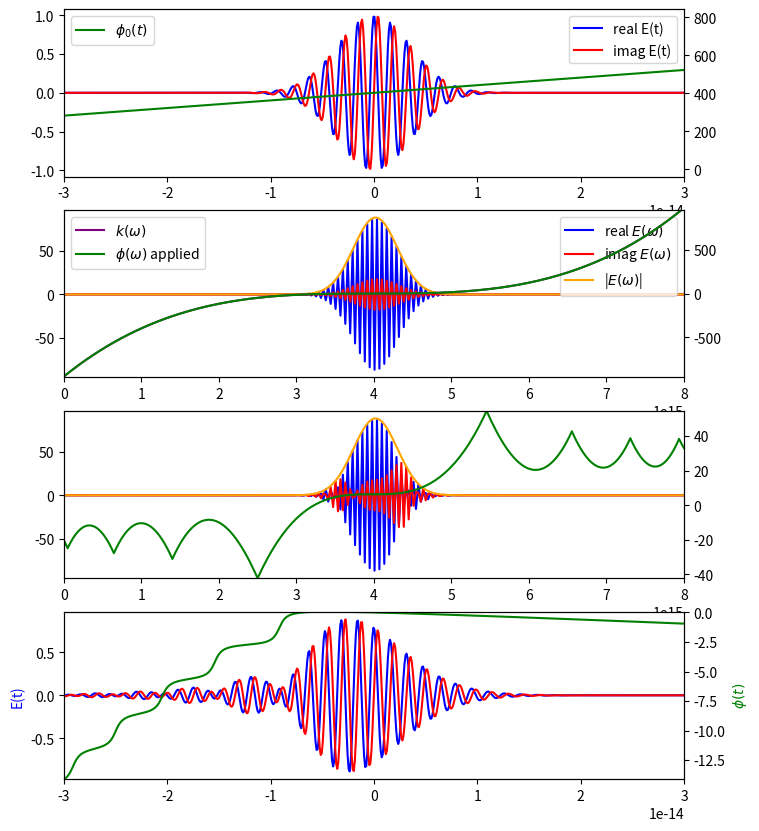
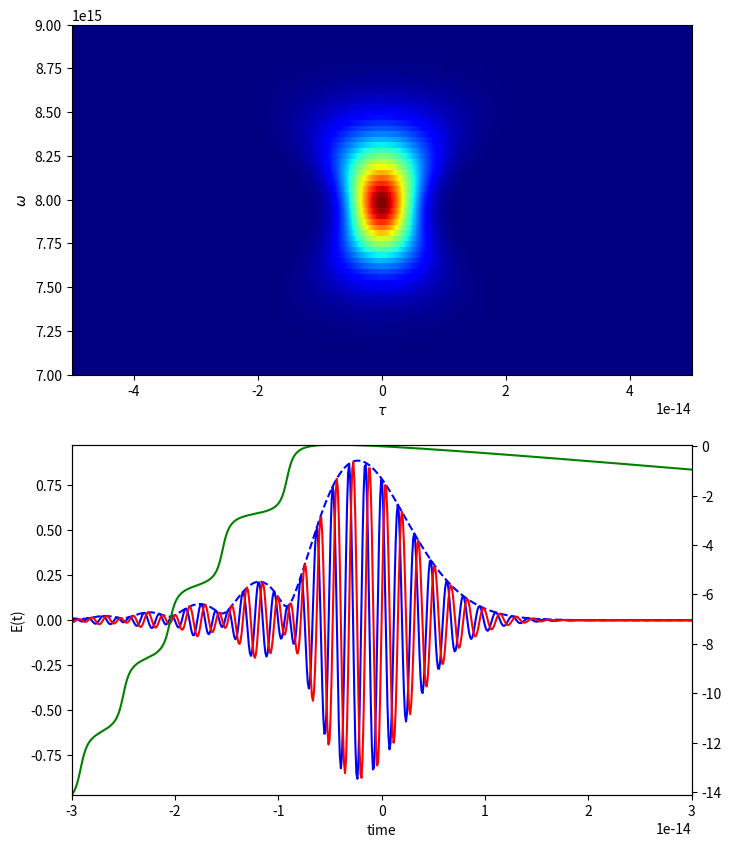

Write Python code to recreate these figures, in order.
import numpy as np
import matplotlib.pyplot as plt
from scipy.linalg import toeplitz


def generateE(plot, GVD, TOD):

    N = 2000
    dt = 0.1e-15
    df = 1 / (dt * N)

    # time axis
    t = dt * np.linspace(-N/2, N/2, N)

    # frequency axis
    w = 2 * np.pi * df * np.linspace(-N/2, N/2, N)

    # define pulse in time
    tau = 5e-15
    w0 = 4e15 # rad/s

    E_t = np.exp(1j * w0 * t) * np.exp(-t**2/tau**2)

    # # ADDING MULTIPLE PULSES
    # E_t = E_t + np.exp(1j * w0 * t) * np.exp(-(t + 15e-15) ** 2 / tau ** 2)
    # E_t = E_t + np.exp(1j * w0 * t) * np.exp(-(t - 15e-15) ** 2 / tau ** 2)
    # ##########

    E_w = np.fft.fftshift(np.fft.fft(E_t))

    # GVD = 1e-30
    k = GVD * (w - w0)**2 + TOD * (w - w0)**3

    # get zero phase
    E_w_zero_phase = np.unwrap(np.angle(E_w))

    # apply transfer function
    z = 1  # distance
    E_w_prop = E_w * np.exp(1j * k * z)

    # calculate spectral phase
    E_w_prop_phase = np.unwrap(np.angle(E_w_prop))

    # add the zero phase with the propagated phase
    E_w_phase_add = np.unwrap(E_w_prop_phase - E_w_zero_phase)

    # inverse fourier transform
    E_t_prop = np.fft.ifft(np.fft.ifftshift(E_w_prop))

    phase = np.unwrap(np.angle(E_t_prop)) - w0 * t
    phase = phase - phase[int(len(phase)/2)]



    if plot:

        ## plot 0
        fig, ax = plt.subplots(4, 1, figsize=(8, 10))
        ax[0].plot(t, np.real(E_t), color='blue', label='real E(t)')
        ax[0].plot(t, np.imag(E_t), color='red', label='imag E(t)')
        phi_initial = np.unwrap(np.angle(E_t))
        axtwin = ax[0].twinx()
        axtwin.plot(t, phi_initial, color='green', label='$\phi_0 (t)$')
        ax[0].legend(loc=1)
        axtwin.legend(loc=2)
        ax[0].set_xlim(-30e-15, 30e-15)

        ## plot 1
        ax[1].plot(w, np.real(E_w), color='blue', label='real $E(\omega)$')
        ax[1].plot(w, np.imag(E_w), color='red', label='imag $E(\omega)$')
        ax[1].plot(w, np.abs(E_w), color='orange', label='|$E(\omega)$|')
        ax[1].set_xlim(0, 8e15)
        ax[1].legend(loc=1)
        ax_twin = ax[1].twinx()
        minindex = np.argmin(np.abs(w - 0))
        maxindex = np.argmin(np.abs(w - 8e15))
        plotspace = (k * z)[minindex:maxindex]
        ax_twin.set_ylim(np.min(plotspace), np.max(plotspace))
        init_w_phase = np.unwrap(np.angle(E_w))
        ax_twin.plot(w, k, color='purple', label='$k(\omega)$')
        ax_twin.plot(w, k * z, color='green', label='$\phi (\omega)$ applied')
        ax_twin.legend(loc=2)


        ## plot 2
        ax[2].plot(w, np.real(E_w_prop), color='blue')
        ax[2].plot(w, np.imag(E_w_prop), color='red')
        ax[2].plot(w, np.abs(E_w), color='orange', label='|$E(\omega)$|')
        ax_twin = ax[2].twinx()
        phase_w_prop = np.unwrap(np.angle(E_w_prop))
        ax_twin.plot(w, np.unwrap(phase_w_prop - init_w_phase), color='green')
        plotspace = np.unwrap(phase_w_prop - init_w_phase)[minindex:maxindex]
        ax_twin.set_ylim(np.min(plotspace), np.max(plotspace))
        ax[2].set_xlim(0, 8e15)

        ## plot 3
        ax[3].plot(t, np.real(E_t_prop), color='blue')
        ax[3].plot(t, np.imag(E_t_prop), color='red')
        ax[3].set_xlim(-30e-15, 30e-15)
        ax[3].set_ylabel('E(t)', color='blue')
        ax_twin = ax[3].twinx()

        minindex = np.argmin(np.abs(t - -3e-14))
        maxindex = np.argmin(np.abs(t - 3e-14))

        plotspace = phase[minindex:maxindex]
        ax_twin.set_ylim(np.min(plotspace), np.max(plotspace))

        ax_twin.plot(t, phase, color='green')
        ax_twin.set_ylabel('$\phi (t)$', color='green')

        # plt.show()

    return E_t_prop, t, w, dt, w0


def plot_frog(E, t, w, dt, w0, plot):
    phase = np.unwrap(np.angle(E)) - w0 * t
    phase = phase - phase[int(len(phase) / 2)]

    # calculate padded E matrix
    E_padded = np.pad(E[::-1], (0, len(E) - 1), mode='constant')

    # generate toeplitz matrix
    toeplitzmatrix = np.tril(toeplitz(E_padded, E))

    # generate t matrix
    tmatrix = np.array([E, ] * len(E_padded))

    # multiply them together
    delaymappedE = toeplitzmatrix * tmatrix

    # this is the 0 delay E_t
    # delayzero = int((len(E_padded) - 1) / 2)

    def ft_and_shift(row):
        return np.fft.fftshift(np.fft.fft(row))

    ft_delaymapped_E = np.apply_along_axis(ft_and_shift, axis=1, arr=delaymappedE)

    rangevector = np.array(range(delaymappedE.shape[0]))
    rangevector = rangevector - rangevector[-1] / 2

    # construct tau
    tau = rangevector * dt

    # construct E_w
    # E_w = np.fft.fftshift(np.fft.fft(E))
    # find centroid in frequency space
    # E_w_index = np.array(range(len(E_w)))
    # centroid = (1 / len(E_w)) * np.sum(E_w_index * np.abs(E_w))
    # centroid = int(centroid)
    # w0 = w[centroid]

    if plot:
        fig, ax = plt.subplots(2, 1, figsize=(8, 10))
        # plot FROG trace
        ax[0].pcolormesh(tau, w, np.transpose(np.abs(ft_delaymapped_E))**2, cmap='jet')
        ax[0].set_ylim(0.7e16, 0.9e16)
        ax[0].set_xlim(-0.5e-13, 0.5e-13)
        ax[0].set_xlabel(r'$\tau$')
        ax[0].set_ylabel('$\omega$')

        ax[1].plot(t, np.abs(E), color='blue', linestyle='dashed')
        ax[1].plot(t, np.real(E), color='blue')
        ax[1].plot(t, np.imag(E), color='red')
        ax[1].set_xlabel('time')
        ax[1].set_ylabel('E(t)')
        ax[1].set_xlim(-30e-15, 30e-15)
        axtwin = ax[1].twinx()
        minindex = np.argmin(np.abs(t - -3e-14))
        maxindex = np.argmin(np.abs(t - 3e-14))
        plotspace = phase[minindex:maxindex]
        axtwin.set_ylim(np.min(plotspace), np.max(plotspace))
        axtwin.plot(t, phase, color='green')


E, t, w, dt, w0 = generateE(plot=True, GVD=1e-30, TOD=15e-45)


plot_frog(E=E, t=t, w=w,  dt=dt, w0=w0, plot=True)


plt.show()
#s